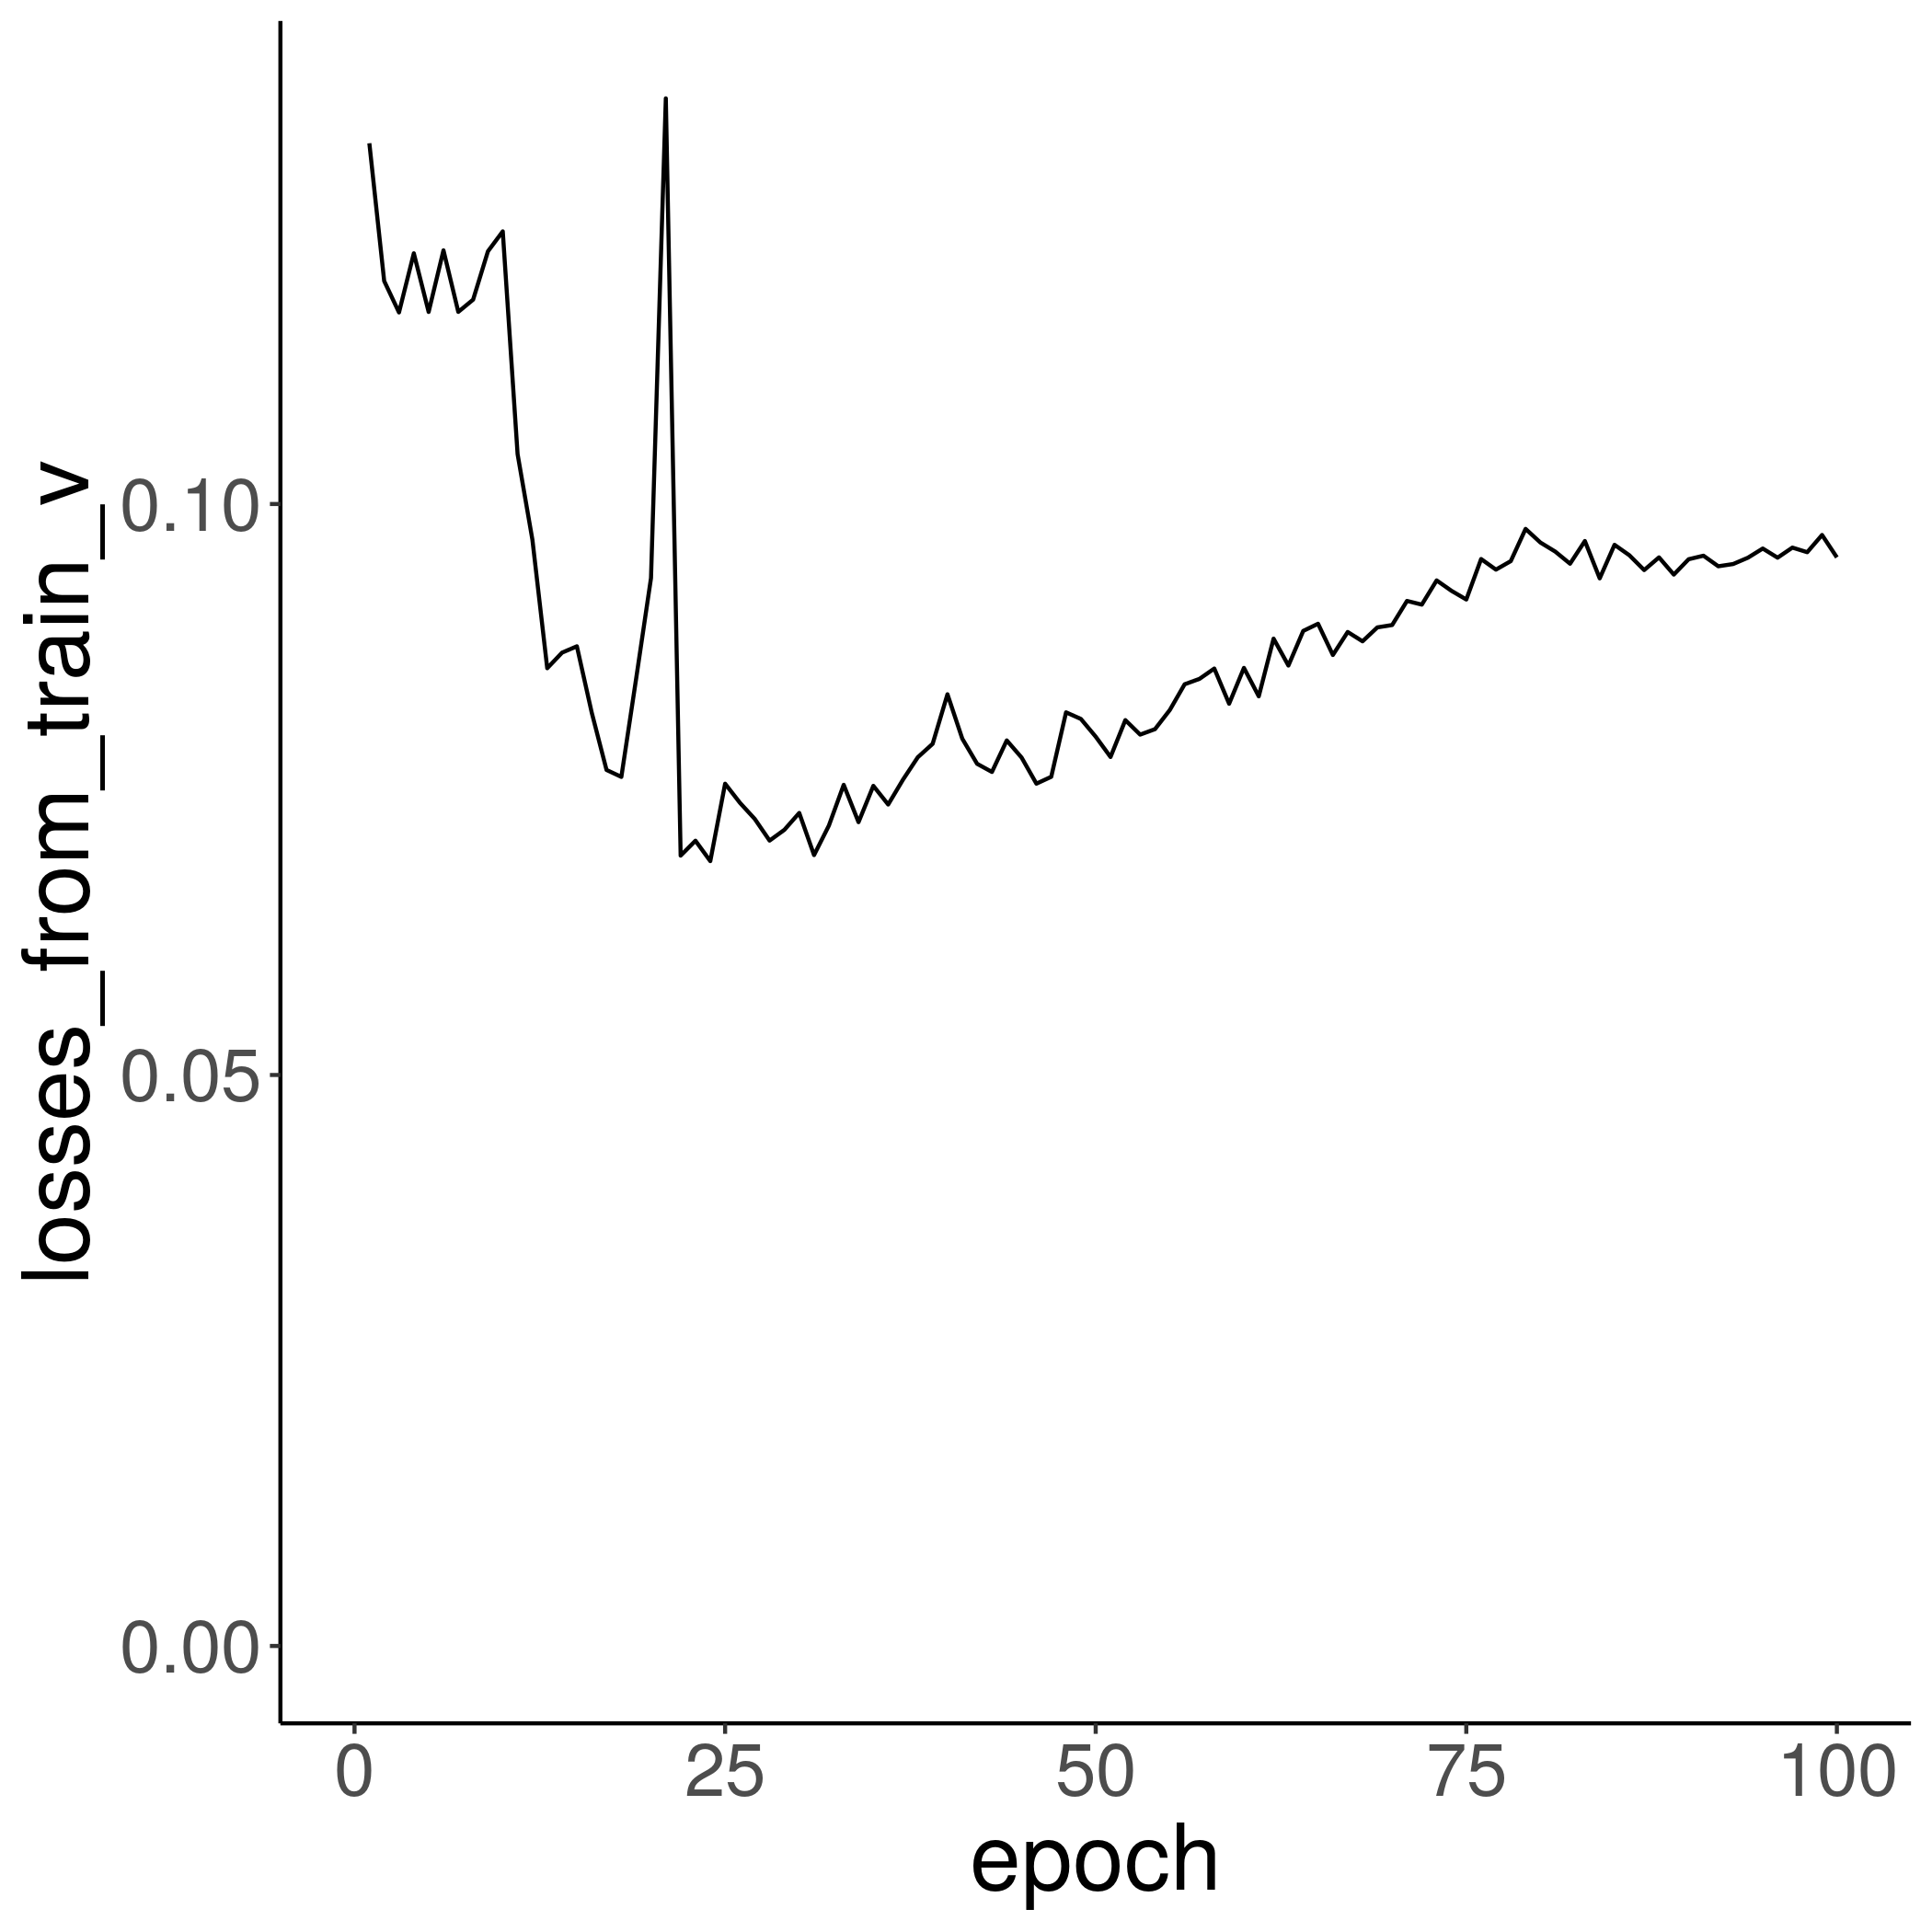

The file beside this chart, header and first rows:
epoch, losses_from_train_v
1, 0.1316
2, 0.1195
3, 0.1168
4, 0.122
5, 0.1168
6, 0.1222
7, 0.1168
8, 0.1179
9, 0.1221
10, 0.1239
11, 0.1044
12, 0.09687
13, 0.08562
14, 0.08699
15, 0.08754
16, 0.08174
17, 0.07671
18, 0.0761
19, 0.08473
20, 0.09351
21, 0.1355
22, 0.06921
23, 0.07051
24, 0.06873
25, 0.07551
26, 0.07383
27, 0.07242
28, 0.07053
29, 0.07147
30, 0.07295
31, 0.06926
32, 0.07184
33, 0.07541
34, 0.07214
35, 0.07532
36, 0.07369
37, 0.07586
38, 0.07783
39, 0.079
40, 0.08334
41, 0.07945
42, 0.07725
43, 0.07654
44, 0.0793
45, 0.0778
46, 0.07551
47, 0.07611
48, 0.08176
49, 0.08118
50, 0.07963
51, 0.07785
52, 0.08107
53, 0.07981
54, 0.08029
55, 0.08196
56, 0.08422
57, 0.08469
58, 0.08559
59, 0.08251
60, 0.08565
... 40 more rows
